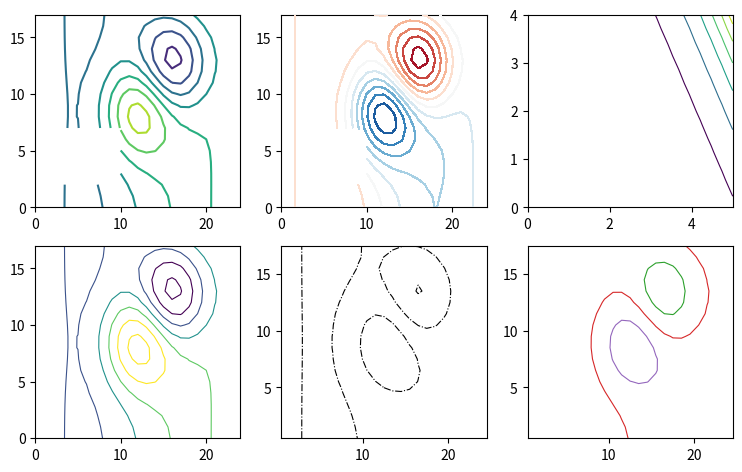

Write Python code to recreate this figure.
# Written by calculate-plot 0.1.0: this script draws the same figure with Matplotlib 3.11.2.
import locale

import matplotlib.pyplot as plt

# Text is shaped for the language of the locale: this is the one the figure was made with.
try:
    locale.setlocale(locale.LC_CTYPE, "C.UTF-8")
except locale.Error:
    locale.setlocale(locale.LC_CTYPE, "C")

plt.rcParams.update({
    'contour.negative_linestyle': 'dashdot',
    'contour.linewidth': 0.8,
    'image.origin': 'lower',
})
fig, axs = plt.subplots(2, 3, figsize=(9.0, 5.5))
axs[0, 0].contour([[-0.04233, -0.11449, -0.17951, -0.23331, -0.27245, -0.29434, -0.29732, -0.28086, -0.24571, -0.19406, -0.12958, -0.05705, 0.01826, 0.09134, 0.15798, 0.21479, 0.25903, 0.2884, 0.30106, 0.29597, 0.27307, 0.23351, 0.17956, 0.1145, 0.04234], [-0.04233, -0.11448, -0.17946, -0.23314, -0.27198, -0.29312, -0.29457, -0.27539, -0.23611, -0.17921, -0.1093, -0.03262, 0.0442, 0.11562, 0.17797, 0.22926, 0.26821, 0.29346, 0.30348, 0.29695, 0.27339, 0.23358, 0.17957, 0.11449, 0.04233], [-0.04232, -0.11445, -0.17936, -0.23281, -0.27102, -0.29069, -0.28909, -0.2645, -0.21701, -0.14965, -0.06895, 0.01593, 0.09568, 0.16366, 0.21736, 0.25755, 0.28591, 0.30303, 0.30785, 0.29857, 0.27382, 0.23361, 0.17952, 0.11445, 0.04231], [-0.04231, -0.1144, -0.17918, -0.23224, float('nan'), float('nan'), float('nan'), float('nan'), float('nan'), float('nan'), 0.00143, 0.10048, 0.18507, 0.24668, 0.2849, 0.3054, 0.31515, 0.31813, 0.31415, 0.30042, 0.27393, 0.2333, 0.17925, 0.1143, 0.04225], [-0.0423, -0.11433, -0.17891, -0.23136, float('nan'), float('nan'), float('nan'), float('nan'), float('nan'), float('nan'), 0.10818, 0.22832, 0.31955, 0.37053, 0.38417, 0.37393, 0.35503, 0.33675, 0.32012, 0.30058, 0.27239, 0.23186, 0.17835, 0.11386, 0.04206], [-0.04227, -0.11423, -0.17856, -0.23021, float('nan'), float('nan'), float('nan'), float('nan'), float('nan'), float('nan'), 0.24689, 0.39351, 0.49165, 0.52641, 0.50548, 0.45313, 0.396, 0.35054, 0.31913, 0.29434, 0.26621, 0.22759, 0.17597, 0.11274, 0.04161], [-0.04225, -0.11413, -0.17818, -0.22895, float('nan'), float('nan'), float('nan'), float('nan'), float('nan'), float('nan'), 0.39702, 0.57022, 0.67206, 0.68397, 0.61982, 0.51713, 0.4164, 0.34252, 0.29881, 0.27341, 0.25032, 0.21771, 0.17076, 0.11036, 0.04066], [-0.04223, -0.11404, -0.17784, -0.22784, -0.25664, -0.254, -0.20657, -0.10085, 0.06883, 0.28956, 0.52348, 0.71484, 0.8121, 0.79398, 0.68157, 0.52679, 0.38482, 0.289, 0.24245, 0.22686, 0.21818, 0.19868, 0.16097, 0.10596, 0.03892], [-0.04221, -0.11399, -0.17764, -0.22719, -0.25477, -0.24925, -0.19596, -0.08014, 0.10408, 0.34137, 0.588, 0.78015, 0.85967, 0.80466, 0.64394, 0.44319, 0.27116, 0.16817, 0.13521, 0.14526, 0.16427, 0.16754, 0.14518, 0.09892, 0.03616], [-0.04221, -0.11399, -0.17764, -0.22719, -0.25479, -0.24935, -0.19636, -0.08145, 0.10029, 0.33169, 0.5662, 0.73681, 0.78359, 0.68683, 0.48289, 0.24893, 0.06437, -0.02609, -0.02583, 0.02744, 0.08819, 0.12419, 0.12338, 0.08925, 0.03237], [-0.04223, -0.11404, -0.17784, -0.22785, -0.25672, -0.25431, -0.20772, -0.10463, 0.05789, 0.26163, 0.46055, 0.58968, 0.59244, 0.45377, 0.21656, -0.03412, -0.21226, -0.2719, -0.22255, -0.11335, -0.00148, 0.07352, 0.09803, 0.07803, 0.02798], [-0.04225, -0.11413, -0.17818, -0.22897, -0.25996, -0.26263, -0.22663, -0.14281, -0.01072, 0.15125, 0.30041, 0.3781, 0.33488, 0.16174, -0.09399, -0.34388, -0.50014, -0.5185, -0.415, -0.24882, -0.08686, 0.02559, 0.07415, 0.06749, 0.02387], [-0.04227, -0.11424, -0.17857, -0.23024, -0.26364, -0.27206, -0.248, -0.18567, -0.08704, 0.03029, 0.12884, 0.15874, 0.07961, -0.11177, -0.36681, -0.59906, -0.72406, -0.70165, -0.55316, -0.34384, -0.14583, -0.00719, 0.05792, 0.06036, 0.02109], [-0.0423, -0.11433, -0.17892, -0.23139, -0.26697, -0.28057, -0.26721, -0.22395, -0.15444, -0.07472, -0.01604, -0.01871, -0.11401, -0.30098, -0.53368, -0.73321, -0.82351, -0.77039, -0.59773, -0.37094, -0.16117, -0.01518, 0.05413, 0.05874, 0.02047], [-0.04231, -0.1144, -0.17919, -0.23226, -0.26949, -0.287, -0.28163, -0.25239, -0.20367, -0.14921, -0.11391, -0.12891, -0.21752, -0.37685, -0.56737, -0.72263, -0.77919, -0.70991, -0.53812, -0.32312, -0.12865, 0.00392, 0.06391, 0.06312, 0.0222], [-0.04232, -0.11445, -0.17936, -0.23284, -0.27114, -0.29116, -0.29084, -0.27022, -0.23358, -0.19196, -0.1643, -0.1737, -0.23714, -0.35182, -0.48722, -0.59233, -0.61878, -0.54685, -0.39672, -0.21691, -0.059, 0.04398, 0.08416, 0.07214, 0.02574], [-0.04233, -0.11448, -0.17946, -0.23316, -0.27206, -0.29347, -0.29586, -0.27962, -0.24835, -0.21046, -0.17972, -0.17266, -0.20158, -0.26505, -0.34235, -0.39836, -0.39989, -0.33416, -0.21683, -0.08373, 0.02761, 0.09354, 0.10915, 0.08325, 0.03009], [-0.04233, -0.11449, -0.17951, -0.23332, -0.27251, -0.29457, -0.29817, -0.28365, -0.25379, -0.2147, -0.17609, -0.14955, -0.14409, -0.16011, -0.18571, -0.19978, -0.18228, -0.12617, -0.04263, 0.04452, 0.11072, 0.141, 0.13305, 0.09386, 0.03425]], corner_mask=False, linewidths=1.5)
axs[0, 1].contour([[-0.04233, -0.11449, -0.17951, -0.23331, -0.27245, -0.29434, -0.29732, -0.28086, -0.24571, -0.19406, -0.12958, -0.05705, 0.01826, 0.09134, 0.15798, 0.21479, 0.25903, 0.2884, 0.30106, 0.29597, 0.27307, 0.23351, 0.17956, 0.1145, 0.04234], [-0.04233, -0.11448, -0.17946, -0.23314, -0.27198, -0.29312, -0.29457, -0.27539, -0.23611, -0.17921, -0.1093, -0.03262, 0.0442, 0.11562, 0.17797, 0.22926, 0.26821, 0.29346, 0.30348, 0.29695, 0.27339, 0.23358, 0.17957, 0.11449, 0.04233], [-0.04232, -0.11445, -0.17936, -0.23281, -0.27102, -0.29069, -0.28909, -0.2645, -0.21701, -0.14965, -0.06895, 0.01593, 0.09568, 0.16366, 0.21736, 0.25755, 0.28591, 0.30303, 0.30785, 0.29857, 0.27382, 0.23361, 0.17952, 0.11445, 0.04231], [-0.04231, -0.1144, -0.17918, -0.23224, float('nan'), float('nan'), float('nan'), float('nan'), float('nan'), float('nan'), 0.00143, 0.10048, 0.18507, 0.24668, 0.2849, 0.3054, 0.31515, 0.31813, 0.31415, 0.30042, 0.27393, 0.2333, 0.17925, 0.1143, 0.04225], [-0.0423, -0.11433, -0.17891, -0.23136, float('nan'), float('nan'), float('nan'), float('nan'), float('nan'), float('nan'), 0.10818, 0.22832, 0.31955, 0.37053, 0.38417, 0.37393, 0.35503, 0.33675, 0.32012, 0.30058, 0.27239, 0.23186, 0.17835, 0.11386, 0.04206], [-0.04227, -0.11423, -0.17856, -0.23021, float('nan'), float('nan'), float('nan'), float('nan'), float('nan'), float('nan'), 0.24689, 0.39351, 0.49165, 0.52641, 0.50548, 0.45313, 0.396, 0.35054, 0.31913, 0.29434, 0.26621, 0.22759, 0.17597, 0.11274, 0.04161], [-0.04225, -0.11413, -0.17818, -0.22895, float('nan'), float('nan'), float('nan'), float('nan'), float('nan'), float('nan'), 0.39702, 0.57022, 0.67206, 0.68397, 0.61982, 0.51713, 0.4164, 0.34252, 0.29881, 0.27341, 0.25032, 0.21771, 0.17076, 0.11036, 0.04066], [-0.04223, -0.11404, -0.17784, -0.22784, -0.25664, -0.254, -0.20657, -0.10085, 0.06883, 0.28956, 0.52348, 0.71484, 0.8121, 0.79398, 0.68157, 0.52679, 0.38482, 0.289, 0.24245, 0.22686, 0.21818, 0.19868, 0.16097, 0.10596, 0.03892], [-0.04221, -0.11399, -0.17764, -0.22719, -0.25477, -0.24925, -0.19596, -0.08014, 0.10408, 0.34137, 0.588, 0.78015, 0.85967, 0.80466, 0.64394, 0.44319, 0.27116, 0.16817, 0.13521, 0.14526, 0.16427, 0.16754, 0.14518, 0.09892, 0.03616], [-0.04221, -0.11399, -0.17764, -0.22719, -0.25479, -0.24935, -0.19636, -0.08145, 0.10029, 0.33169, 0.5662, 0.73681, 0.78359, 0.68683, 0.48289, 0.24893, 0.06437, -0.02609, -0.02583, 0.02744, 0.08819, 0.12419, 0.12338, 0.08925, 0.03237], [-0.04223, -0.11404, -0.17784, -0.22785, -0.25672, -0.25431, -0.20772, -0.10463, 0.05789, 0.26163, 0.46055, 0.58968, 0.59244, 0.45377, 0.21656, -0.03412, -0.21226, -0.2719, -0.22255, -0.11335, -0.00148, 0.07352, 0.09803, 0.07803, 0.02798], [-0.04225, -0.11413, -0.17818, -0.22897, -0.25996, -0.26263, -0.22663, -0.14281, -0.01072, 0.15125, 0.30041, 0.3781, 0.33488, 0.16174, -0.09399, -0.34388, -0.50014, -0.5185, -0.415, -0.24882, -0.08686, 0.02559, 0.07415, 0.06749, 0.02387], [-0.04227, -0.11424, -0.17857, -0.23024, -0.26364, -0.27206, -0.248, -0.18567, -0.08704, 0.03029, 0.12884, 0.15874, 0.07961, -0.11177, -0.36681, -0.59906, -0.72406, -0.70165, -0.55316, -0.34384, -0.14583, -0.00719, 0.05792, 0.06036, 0.02109], [-0.0423, -0.11433, -0.17892, -0.23139, -0.26697, -0.28057, -0.26721, -0.22395, -0.15444, -0.07472, -0.01604, -0.01871, -0.11401, -0.30098, -0.53368, -0.73321, -0.82351, -0.77039, -0.59773, -0.37094, -0.16117, -0.01518, 0.05413, 0.05874, 0.02047], [-0.04231, -0.1144, -0.17919, -0.23226, -0.26949, -0.287, -0.28163, -0.25239, -0.20367, -0.14921, -0.11391, -0.12891, -0.21752, -0.37685, -0.56737, -0.72263, -0.77919, -0.70991, -0.53812, -0.32312, -0.12865, 0.00392, 0.06391, 0.06312, 0.0222], [-0.04232, -0.11445, -0.17936, -0.23284, -0.27114, -0.29116, -0.29084, -0.27022, -0.23358, -0.19196, -0.1643, -0.1737, -0.23714, -0.35182, -0.48722, -0.59233, -0.61878, -0.54685, -0.39672, -0.21691, -0.059, 0.04398, 0.08416, 0.07214, 0.02574], [-0.04233, -0.11448, -0.17946, -0.23316, -0.27206, -0.29347, -0.29586, -0.27962, -0.24835, -0.21046, -0.17972, -0.17266, -0.20158, -0.26505, -0.34235, -0.39836, -0.39989, -0.33416, -0.21683, -0.08373, 0.02761, 0.09354, 0.10915, 0.08325, 0.03009], [-0.04233, -0.11449, -0.17951, -0.23332, -0.27251, -0.29457, -0.29817, -0.28365, -0.25379, -0.2147, -0.17609, -0.14955, -0.14409, -0.16011, -0.18571, -0.19978, -0.18228, -0.12617, -0.04263, 0.04452, 0.11072, 0.141, 0.13305, 0.09386, 0.03425]], levels=12, nchunk=4, cmap='RdBu', zorder=3, antialiased=False)
axs[0, 2].contour([0.0, 0.26316, 0.52632, 0.78947, 1.05263, 1.31579, 1.57895, 1.84211, 2.10526, 2.36842, 2.63158, 2.89474, 3.15789, 3.42105, 3.68421, 3.94737, 4.21053, 4.47368, 4.73684, 5.0], [0.0, 0.28571, 0.57143, 0.85714, 1.14286, 1.42857, 1.71429, 2.0, 2.28571, 2.57143, 2.85714, 3.14286, 3.42857, 3.71429, 4.0], [[3.01, 3.9131, 5.08808, 6.61669, 8.60553, 11.19308, 14.55958, 18.93951, 24.63771, 32.05151, 41.69712, 54.2464, 70.57274, 91.81459, 119.45097, 155.40687, 202.18674, 263.04636, 342.22948, 445.24948], [3.47069, 4.51248, 5.86788, 7.63123, 9.92548, 12.91039, 16.79385, 21.84638, 28.4196, 36.97189, 48.0987, 62.57508, 81.40854, 105.91233, 137.79263, 179.27, 233.23352, 303.43889, 394.78157, 513.62157], [4.00214, 5.20391, 6.76746, 8.8016, 11.44818, 14.89148, 19.37132, 25.19975, 32.78242, 42.64806, 55.4836, 72.18309, 93.90877, 122.17557, 158.95167, 206.79866, 269.04925, 350.03595, 455.40596, 592.49603], [4.61518, 6.0015, 7.80515, 10.15167, 13.20466, 17.17671, 22.34449, 29.06796, 37.81503, 49.19567, 64.00227, 83.26617, 108.3281, 140.93563, 183.35916, 238.55364, 310.3636, 403.78682, 525.33772, 683.47968], [5.32239, 6.92161, 9.00224, 11.7091, 15.23094, 19.81298, 25.77436, 33.53034, 43.62069, 56.74903, 73.82945, 96.05168, 124.96233, 162.57734, 211.51577, 275.18638, 358.02407, 465.79413, 606.0114, 788.43895], [6.13818, 7.98297, 10.38311, 13.50565, 17.56831, 22.85397, 29.7308, 38.6778, 50.31766, 65.46202, 85.16535, 110.80009, 144.15032, 187.54159, 243.99513, 317.44316, 413.00161, 537.32112, 699.0705, 909.51208], [7.07927, 9.20737, 11.9761, 15.57815, 20.26471, 26.36208, 34.29498, 44.61595, 58.04332, 75.51337, 98.24252, 127.81393, 166.28571, 216.34049, 281.46351, 366.19083, 476.42403, 619.83507, 806.42402, 1049.18276], [8.16485, 10.61974, 13.81364, 17.96884, 23.37507, 30.40877, 39.55987, 51.46575, 66.95506, 87.10786, 113.32735, 147.43982, 191.81942, 249.56075, 324.68422, 422.42248, 549.58337, 715.01697, 930.259, 1210.29638], [9.41712, 12.249, 15.93336, 20.72664, 26.96307, 35.07689, 45.63324, 59.36743, 77.23531, 100.48282, 130.72865, 170.07952, 221.27416, 287.88239, 374.54202, 487.28921, 633.97724, 824.81524, 1073.11038, 1396.15101], [10.86176, 14.12852, 18.37868, 23.90806, 31.10221, 40.46205, 52.63953, 68.48285, 89.09467, 115.91226, 150.80289, 196.1968, 255.25332, 332.09046, 432.05826, 562.11985, 731.33451, 951.47917, 1237.90457, 1610.554], [12.52818, 16.29659, 21.19943, 27.57791, 35.87681, 46.67397, 60.72145, 78.99771, 102.77474, 133.71051, 173.95902, 226.32374, 294.44913, 383.08557, 498.40468, 648.43885, 843.63855, 1097.58918, 1427.99878, 1857.8732], [14.45058, 18.7977, 24.45345, 31.81146, 41.38481, 53.84007, 70.0448, 91.12772, 118.55614, 154.24267, 200.67208, 261.07836, 339.66564, 441.91383, 574.9423, 748.01696, 973.19314, 1266.14254, 1647.29258, 2143.18208], [16.66811, 21.68278, 28.20705, 36.69498, 47.73843, 62.10635, 80.79952, 105.11999, 136.76039, 177.92702, 231.48625, 301.16868, 391.82402, 509.7737, 663.23035, 862.8828, 1122.6376, 1460.57305, 1900.25345, 2472.29299], [19.22627, 25.01104, 32.53722, 42.32862, 55.06801, 71.64239, 93.20623, 121.26155, 157.76091, 205.24944, 267.03367, 347.4171, 451.99423, 588.05724, 765.07997, 995.3927, 1295.0376, 1684.86922, 2192.07059, 2851.95726], [22.17717, 28.85026, 37.53218, 48.82718, 63.52285, 82.64244, 107.51768, 139.88124, 181.98554, 236.76652, 308.03849, 400.76581, 521.40207, 678.35926, 882.56604, 1148.24618, 1493.90531, 1943.60045, 2528.68894, 3289.90948]], norm='log', cmap='viridis')
axs[1, 0].contour([[-0.04233, -0.11449, -0.17951, -0.23331, -0.27245, -0.29434, -0.29732, -0.28086, -0.24571, -0.19406, -0.12958, -0.05705, 0.01826, 0.09134, 0.15798, 0.21479, 0.25903, 0.2884, 0.30106, 0.29597, 0.27307, 0.23351, 0.17956, 0.1145, 0.04234], [-0.04233, -0.11448, -0.17946, -0.23314, -0.27198, -0.29312, -0.29457, -0.27539, -0.23611, -0.17921, -0.1093, -0.03262, 0.0442, 0.11562, 0.17797, 0.22926, 0.26821, 0.29346, 0.30348, 0.29695, 0.27339, 0.23358, 0.17957, 0.11449, 0.04233], [-0.04232, -0.11445, -0.17936, -0.23281, -0.27102, -0.29069, -0.28909, -0.2645, -0.21701, -0.14965, -0.06895, 0.01593, 0.09568, 0.16366, 0.21736, 0.25755, 0.28591, 0.30303, 0.30785, 0.29857, 0.27382, 0.23361, 0.17952, 0.11445, 0.04231], [-0.04231, -0.1144, -0.17918, -0.23224, -0.26936, -0.28644, -0.27951, -0.24546, -0.18363, -0.09803, 0.00143, 0.10048, 0.18507, 0.24668, 0.2849, 0.3054, 0.31515, 0.31813, 0.31415, 0.30042, 0.27393, 0.2333, 0.17925, 0.1143, 0.04225], [-0.0423, -0.11433, -0.17891, -0.23136, -0.26682, -0.27996, -0.26493, -0.21649, -0.13286, -0.0196, 0.10818, 0.22832, 0.31955, 0.37053, 0.38417, 0.37393, 0.35503, 0.33675, 0.32012, 0.30058, 0.27239, 0.23186, 0.17835, 0.11386, 0.04206], [-0.04227, -0.11423, -0.17856, -0.23021, -0.2635, -0.27148, -0.24584, -0.17858, -0.06652, 0.08267, 0.24689, 0.39351, 0.49165, 0.52641, 0.50548, 0.45313, 0.396, 0.35054, 0.31913, 0.29434, 0.26621, 0.22759, 0.17597, 0.11274, 0.04161], [-0.04225, -0.11413, -0.17818, -0.22895, -0.25984, -0.26216, -0.22487, -0.13701, 0.00607, 0.19412, 0.39702, 0.57022, 0.67206, 0.68397, 0.61982, 0.51713, 0.4164, 0.34252, 0.29881, 0.27341, 0.25032, 0.21771, 0.17076, 0.11036, 0.04066], [-0.04223, -0.11404, -0.17784, -0.22784, -0.25664, -0.254, -0.20657, -0.10085, 0.06883, 0.28956, 0.52348, 0.71484, 0.8121, 0.79398, 0.68157, 0.52679, 0.38482, 0.289, 0.24245, 0.22686, 0.21818, 0.19868, 0.16097, 0.10596, 0.03892], [-0.04221, -0.11399, -0.17764, -0.22719, -0.25477, -0.24925, -0.19596, -0.08014, 0.10408, 0.34137, 0.588, 0.78015, 0.85967, 0.80466, 0.64394, 0.44319, 0.27116, 0.16817, 0.13521, 0.14526, 0.16427, 0.16754, 0.14518, 0.09892, 0.03616], [-0.04221, -0.11399, -0.17764, -0.22719, -0.25479, -0.24935, -0.19636, -0.08145, 0.10029, 0.33169, 0.5662, 0.73681, 0.78359, 0.68683, 0.48289, 0.24893, 0.06437, -0.02609, -0.02583, 0.02744, 0.08819, 0.12419, 0.12338, 0.08925, 0.03237], [-0.04223, -0.11404, -0.17784, -0.22785, -0.25672, -0.25431, -0.20772, -0.10463, 0.05789, 0.26163, 0.46055, 0.58968, 0.59244, 0.45377, 0.21656, -0.03412, -0.21226, -0.2719, -0.22255, -0.11335, -0.00148, 0.07352, 0.09803, 0.07803, 0.02798], [-0.04225, -0.11413, -0.17818, -0.22897, -0.25996, -0.26263, -0.22663, -0.14281, -0.01072, 0.15125, 0.30041, 0.3781, 0.33488, 0.16174, -0.09399, -0.34388, -0.50014, -0.5185, -0.415, -0.24882, -0.08686, 0.02559, 0.07415, 0.06749, 0.02387], [-0.04227, -0.11424, -0.17857, -0.23024, -0.26364, -0.27206, -0.248, -0.18567, -0.08704, 0.03029, 0.12884, 0.15874, 0.07961, -0.11177, -0.36681, -0.59906, -0.72406, -0.70165, -0.55316, -0.34384, -0.14583, -0.00719, 0.05792, 0.06036, 0.02109], [-0.0423, -0.11433, -0.17892, -0.23139, -0.26697, -0.28057, -0.26721, -0.22395, -0.15444, -0.07472, -0.01604, -0.01871, -0.11401, -0.30098, -0.53368, -0.73321, -0.82351, -0.77039, -0.59773, -0.37094, -0.16117, -0.01518, 0.05413, 0.05874, 0.02047], [-0.04231, -0.1144, -0.17919, -0.23226, -0.26949, -0.287, -0.28163, -0.25239, -0.20367, -0.14921, -0.11391, -0.12891, -0.21752, -0.37685, -0.56737, -0.72263, -0.77919, -0.70991, -0.53812, -0.32312, -0.12865, 0.00392, 0.06391, 0.06312, 0.0222], [-0.04232, -0.11445, -0.17936, -0.23284, -0.27114, -0.29116, -0.29084, -0.27022, -0.23358, -0.19196, -0.1643, -0.1737, -0.23714, -0.35182, -0.48722, -0.59233, -0.61878, -0.54685, -0.39672, -0.21691, -0.059, 0.04398, 0.08416, 0.07214, 0.02574], [-0.04233, -0.11448, -0.17946, -0.23316, -0.27206, -0.29347, -0.29586, -0.27962, -0.24835, -0.21046, -0.17972, -0.17266, -0.20158, -0.26505, -0.34235, -0.39836, -0.39989, -0.33416, -0.21683, -0.08373, 0.02761, 0.09354, 0.10915, 0.08325, 0.03009], [-0.04233, -0.11449, -0.17951, -0.23332, -0.27251, -0.29457, -0.29817, -0.28365, -0.25379, -0.2147, -0.17609, -0.14955, -0.14409, -0.16011, -0.18571, -0.19978, -0.18228, -0.12617, -0.04263, 0.04452, 0.11072, 0.141, 0.13305, 0.09386, 0.03425]], extend='both', vmin=-0.5, vmax=0.5)
axs[1, 1].contour([[-0.04233, -0.11449, -0.17951, -0.23331, -0.27245, -0.29434, -0.29732, -0.28086, -0.24571, -0.19406, -0.12958, -0.05705, 0.01826, 0.09134, 0.15798, 0.21479, 0.25903, 0.2884, 0.30106, 0.29597, 0.27307, 0.23351, 0.17956, 0.1145, 0.04234], [-0.04233, -0.11448, -0.17946, -0.23314, -0.27198, -0.29312, -0.29457, -0.27539, -0.23611, -0.17921, -0.1093, -0.03262, 0.0442, 0.11562, 0.17797, 0.22926, 0.26821, 0.29346, 0.30348, 0.29695, 0.27339, 0.23358, 0.17957, 0.11449, 0.04233], [-0.04232, -0.11445, -0.17936, -0.23281, -0.27102, -0.29069, -0.28909, -0.2645, -0.21701, -0.14965, -0.06895, 0.01593, 0.09568, 0.16366, 0.21736, 0.25755, 0.28591, 0.30303, 0.30785, 0.29857, 0.27382, 0.23361, 0.17952, 0.11445, 0.04231], [-0.04231, -0.1144, -0.17918, -0.23224, -0.26936, -0.28644, -0.27951, -0.24546, -0.18363, -0.09803, 0.00143, 0.10048, 0.18507, 0.24668, 0.2849, 0.3054, 0.31515, 0.31813, 0.31415, 0.30042, 0.27393, 0.2333, 0.17925, 0.1143, 0.04225], [-0.0423, -0.11433, -0.17891, -0.23136, -0.26682, -0.27996, -0.26493, -0.21649, -0.13286, -0.0196, 0.10818, 0.22832, 0.31955, 0.37053, 0.38417, 0.37393, 0.35503, 0.33675, 0.32012, 0.30058, 0.27239, 0.23186, 0.17835, 0.11386, 0.04206], [-0.04227, -0.11423, -0.17856, -0.23021, -0.2635, -0.27148, -0.24584, -0.17858, -0.06652, 0.08267, 0.24689, 0.39351, 0.49165, 0.52641, 0.50548, 0.45313, 0.396, 0.35054, 0.31913, 0.29434, 0.26621, 0.22759, 0.17597, 0.11274, 0.04161], [-0.04225, -0.11413, -0.17818, -0.22895, -0.25984, -0.26216, -0.22487, -0.13701, 0.00607, 0.19412, 0.39702, 0.57022, 0.67206, 0.68397, 0.61982, 0.51713, 0.4164, 0.34252, 0.29881, 0.27341, 0.25032, 0.21771, 0.17076, 0.11036, 0.04066], [-0.04223, -0.11404, -0.17784, -0.22784, -0.25664, -0.254, -0.20657, -0.10085, 0.06883, 0.28956, 0.52348, 0.71484, 0.8121, 0.79398, 0.68157, 0.52679, 0.38482, 0.289, 0.24245, 0.22686, 0.21818, 0.19868, 0.16097, 0.10596, 0.03892], [-0.04221, -0.11399, -0.17764, -0.22719, -0.25477, -0.24925, -0.19596, -0.08014, 0.10408, 0.34137, 0.588, 0.78015, 0.85967, 0.80466, 0.64394, 0.44319, 0.27116, 0.16817, 0.13521, 0.14526, 0.16427, 0.16754, 0.14518, 0.09892, 0.03616], [-0.04221, -0.11399, -0.17764, -0.22719, -0.25479, -0.24935, -0.19636, -0.08145, 0.10029, 0.33169, 0.5662, 0.73681, 0.78359, 0.68683, 0.48289, 0.24893, 0.06437, -0.02609, -0.02583, 0.02744, 0.08819, 0.12419, 0.12338, 0.08925, 0.03237], [-0.04223, -0.11404, -0.17784, -0.22785, -0.25672, -0.25431, -0.20772, -0.10463, 0.05789, 0.26163, 0.46055, 0.58968, 0.59244, 0.45377, 0.21656, -0.03412, -0.21226, -0.2719, -0.22255, -0.11335, -0.00148, 0.07352, 0.09803, 0.07803, 0.02798], [-0.04225, -0.11413, -0.17818, -0.22897, -0.25996, -0.26263, -0.22663, -0.14281, -0.01072, 0.15125, 0.30041, 0.3781, 0.33488, 0.16174, -0.09399, -0.34388, -0.50014, -0.5185, -0.415, -0.24882, -0.08686, 0.02559, 0.07415, 0.06749, 0.02387], [-0.04227, -0.11424, -0.17857, -0.23024, -0.26364, -0.27206, -0.248, -0.18567, -0.08704, 0.03029, 0.12884, 0.15874, 0.07961, -0.11177, -0.36681, -0.59906, -0.72406, -0.70165, -0.55316, -0.34384, -0.14583, -0.00719, 0.05792, 0.06036, 0.02109], [-0.0423, -0.11433, -0.17892, -0.23139, -0.26697, -0.28057, -0.26721, -0.22395, -0.15444, -0.07472, -0.01604, -0.01871, -0.11401, -0.30098, -0.53368, -0.73321, -0.82351, -0.77039, -0.59773, -0.37094, -0.16117, -0.01518, 0.05413, 0.05874, 0.02047], [-0.04231, -0.1144, -0.17919, -0.23226, -0.26949, -0.287, -0.28163, -0.25239, -0.20367, -0.14921, -0.11391, -0.12891, -0.21752, -0.37685, -0.56737, -0.72263, -0.77919, -0.70991, -0.53812, -0.32312, -0.12865, 0.00392, 0.06391, 0.06312, 0.0222], [-0.04232, -0.11445, -0.17936, -0.23284, -0.27114, -0.29116, -0.29084, -0.27022, -0.23358, -0.19196, -0.1643, -0.1737, -0.23714, -0.35182, -0.48722, -0.59233, -0.61878, -0.54685, -0.39672, -0.21691, -0.059, 0.04398, 0.08416, 0.07214, 0.02574], [-0.04233, -0.11448, -0.17946, -0.23316, -0.27206, -0.29347, -0.29586, -0.27962, -0.24835, -0.21046, -0.17972, -0.17266, -0.20158, -0.26505, -0.34235, -0.39836, -0.39989, -0.33416, -0.21683, -0.08373, 0.02761, 0.09354, 0.10915, 0.08325, 0.03009], [-0.04233, -0.11449, -0.17951, -0.23332, -0.27251, -0.29457, -0.29817, -0.28365, -0.25379, -0.2147, -0.17609, -0.14955, -0.14409, -0.16011, -0.18571, -0.19978, -0.18228, -0.12617, -0.04263, 0.04452, 0.11072, 0.141, 0.13305, 0.09386, 0.03425]], origin='image', colors=['k', 'k'], linestyles='dashdot', levels=[-0.8, -0.2, 0.4])
axs[1, 2].contour([[-0.04233, -0.11449, -0.17951, -0.23331, -0.27245, -0.29434, -0.29732, -0.28086, -0.24571, -0.19406, -0.12958, -0.05705, 0.01826, 0.09134, 0.15798, 0.21479, 0.25903, 0.2884, 0.30106, 0.29597, 0.27307, 0.23351, 0.17956, 0.1145, 0.04234], [-0.04233, -0.11448, -0.17946, -0.23314, -0.27198, -0.29312, -0.29457, -0.27539, -0.23611, -0.17921, -0.1093, -0.03262, 0.0442, 0.11562, 0.17797, 0.22926, 0.26821, 0.29346, 0.30348, 0.29695, 0.27339, 0.23358, 0.17957, 0.11449, 0.04233], [-0.04232, -0.11445, -0.17936, -0.23281, -0.27102, -0.29069, -0.28909, -0.2645, -0.21701, -0.14965, -0.06895, 0.01593, 0.09568, 0.16366, 0.21736, 0.25755, 0.28591, 0.30303, 0.30785, 0.29857, 0.27382, 0.23361, 0.17952, 0.11445, 0.04231], [-0.04231, -0.1144, -0.17918, -0.23224, -0.26936, -0.28644, -0.27951, -0.24546, -0.18363, -0.09803, 0.00143, 0.10048, 0.18507, 0.24668, 0.2849, 0.3054, 0.31515, 0.31813, 0.31415, 0.30042, 0.27393, 0.2333, 0.17925, 0.1143, 0.04225], [-0.0423, -0.11433, -0.17891, -0.23136, -0.26682, -0.27996, -0.26493, -0.21649, -0.13286, -0.0196, 0.10818, 0.22832, 0.31955, 0.37053, 0.38417, 0.37393, 0.35503, 0.33675, 0.32012, 0.30058, 0.27239, 0.23186, 0.17835, 0.11386, 0.04206], [-0.04227, -0.11423, -0.17856, -0.23021, -0.2635, -0.27148, -0.24584, -0.17858, -0.06652, 0.08267, 0.24689, 0.39351, 0.49165, 0.52641, 0.50548, 0.45313, 0.396, 0.35054, 0.31913, 0.29434, 0.26621, 0.22759, 0.17597, 0.11274, 0.04161], [-0.04225, -0.11413, -0.17818, -0.22895, -0.25984, -0.26216, -0.22487, -0.13701, 0.00607, 0.19412, 0.39702, 0.57022, 0.67206, 0.68397, 0.61982, 0.51713, 0.4164, 0.34252, 0.29881, 0.27341, 0.25032, 0.21771, 0.17076, 0.11036, 0.04066], [-0.04223, -0.11404, -0.17784, -0.22784, -0.25664, -0.254, -0.20657, -0.10085, 0.06883, 0.28956, 0.52348, 0.71484, 0.8121, 0.79398, 0.68157, 0.52679, 0.38482, 0.289, 0.24245, 0.22686, 0.21818, 0.19868, 0.16097, 0.10596, 0.03892], [-0.04221, -0.11399, -0.17764, -0.22719, -0.25477, -0.24925, -0.19596, -0.08014, 0.10408, 0.34137, 0.588, 0.78015, 0.85967, 0.80466, 0.64394, 0.44319, 0.27116, 0.16817, 0.13521, 0.14526, 0.16427, 0.16754, 0.14518, 0.09892, 0.03616], [-0.04221, -0.11399, -0.17764, -0.22719, -0.25479, -0.24935, -0.19636, -0.08145, 0.10029, 0.33169, 0.5662, 0.73681, 0.78359, 0.68683, 0.48289, 0.24893, 0.06437, -0.02609, -0.02583, 0.02744, 0.08819, 0.12419, 0.12338, 0.08925, 0.03237], [-0.04223, -0.11404, -0.17784, -0.22785, -0.25672, -0.25431, -0.20772, -0.10463, 0.05789, 0.26163, 0.46055, 0.58968, 0.59244, 0.45377, 0.21656, -0.03412, -0.21226, -0.2719, -0.22255, -0.11335, -0.00148, 0.07352, 0.09803, 0.07803, 0.02798], [-0.04225, -0.11413, -0.17818, -0.22897, -0.25996, -0.26263, -0.22663, -0.14281, -0.01072, 0.15125, 0.30041, 0.3781, 0.33488, 0.16174, -0.09399, -0.34388, -0.50014, -0.5185, -0.415, -0.24882, -0.08686, 0.02559, 0.07415, 0.06749, 0.02387], [-0.04227, -0.11424, -0.17857, -0.23024, -0.26364, -0.27206, -0.248, -0.18567, -0.08704, 0.03029, 0.12884, 0.15874, 0.07961, -0.11177, -0.36681, -0.59906, -0.72406, -0.70165, -0.55316, -0.34384, -0.14583, -0.00719, 0.05792, 0.06036, 0.02109], [-0.0423, -0.11433, -0.17892, -0.23139, -0.26697, -0.28057, -0.26721, -0.22395, -0.15444, -0.07472, -0.01604, -0.01871, -0.11401, -0.30098, -0.53368, -0.73321, -0.82351, -0.77039, -0.59773, -0.37094, -0.16117, -0.01518, 0.05413, 0.05874, 0.02047], [-0.04231, -0.1144, -0.17919, -0.23226, -0.26949, -0.287, -0.28163, -0.25239, -0.20367, -0.14921, -0.11391, -0.12891, -0.21752, -0.37685, -0.56737, -0.72263, -0.77919, -0.70991, -0.53812, -0.32312, -0.12865, 0.00392, 0.06391, 0.06312, 0.0222], [-0.04232, -0.11445, -0.17936, -0.23284, -0.27114, -0.29116, -0.29084, -0.27022, -0.23358, -0.19196, -0.1643, -0.1737, -0.23714, -0.35182, -0.48722, -0.59233, -0.61878, -0.54685, -0.39672, -0.21691, -0.059, 0.04398, 0.08416, 0.07214, 0.02574], [-0.04233, -0.11448, -0.17946, -0.23316, -0.27206, -0.29347, -0.29586, -0.27962, -0.24835, -0.21046, -0.17972, -0.17266, -0.20158, -0.26505, -0.34235, -0.39836, -0.39989, -0.33416, -0.21683, -0.08373, 0.02761, 0.09354, 0.10915, 0.08325, 0.03009], [-0.04233, -0.11449, -0.17951, -0.23332, -0.27251, -0.29457, -0.29817, -0.28365, -0.25379, -0.2147, -0.17609, -0.14955, -0.14409, -0.16011, -0.18571, -0.19978, -0.18228, -0.12617, -0.04263, 0.04452, 0.11072, 0.141, 0.13305, 0.09386, 0.03425]], 3, origin='lower', colors=['C1', 'C2', 'C3', 'C4', 'C5'], extend='max')

if __name__ == "__main__":
    plt.show()
